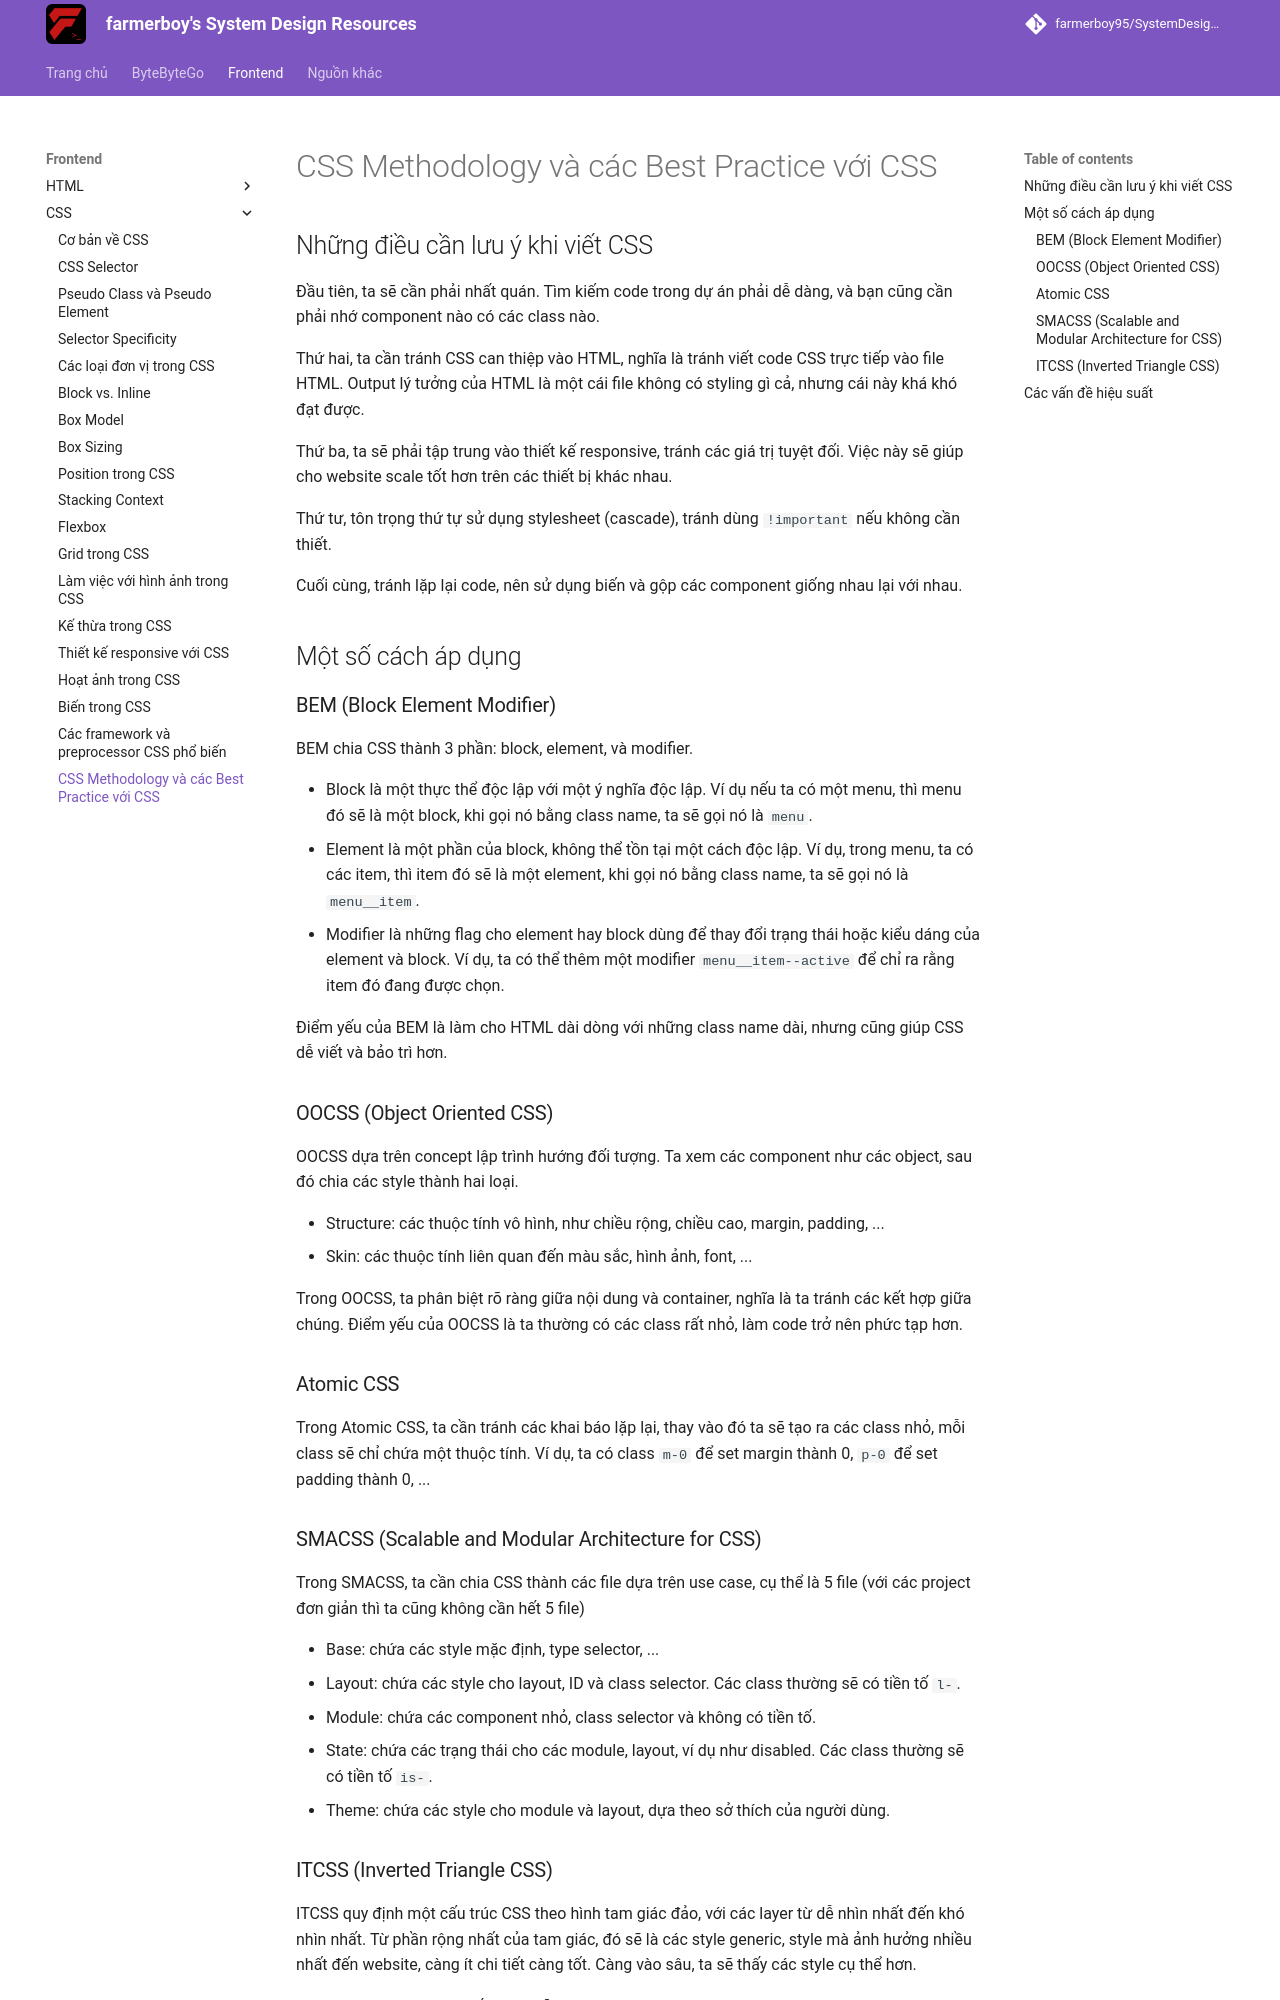

repository: farmerboy95/SystemDesignResources · page: frontend/css/css-methodology/index.html · generator: mkdocs

# CSS Methodology và các Best Practice với CSS

## Những điều cần lưu ý khi viết CSS

Đầu tiên, ta sẽ cần phải nhất quán. Tìm kiếm code trong dự án phải dễ dàng, và bạn cũng cần phải nhớ component nào có các class nào.

Thứ hai, ta cần tránh CSS can thiệp vào HTML, nghĩa là tránh viết code CSS trực tiếp vào file HTML. Output lý tưởng của HTML là một cái file không có styling gì cả, nhưng cái này khá khó đạt được.

Thứ ba, ta sẽ phải tập trung vào thiết kế responsive, tránh các giá trị tuyệt đối. Việc này sẽ giúp cho website scale tốt hơn trên các thiết bị khác nhau.

Thứ tư, tôn trọng thứ tự sử dụng stylesheet (cascade), tránh dùng `!important` nếu không cần thiết.

Cuối cùng, tránh lặp lại code, nên sử dụng biến và gộp các component giống nhau lại với nhau.

## Một số cách áp dụng

### BEM (Block Element Modifier)

BEM chia CSS thành 3 phần: block, element, và modifier. 

- Block là một thực thể độc lập với một ý nghĩa độc lập. Ví dụ nếu ta có một menu, thì menu đó sẽ là một block, khi gọi nó bằng class name, ta sẽ gọi nó là `menu`.
- Element là một phần của block, không thể tồn tại một cách độc lập. Ví dụ, trong menu, ta có các item, thì item đó sẽ là một element, khi gọi nó bằng class name, ta sẽ gọi nó là `menu__item`.
- Modifier là những flag cho element hay block dùng để thay đổi trạng thái hoặc kiểu dáng của element và block. Ví dụ, ta có thể thêm một modifier `menu__item--active` để chỉ ra rằng item đó đang được chọn.

Điểm yếu của BEM là làm cho HTML dài dòng với những class name dài, nhưng cũng giúp CSS dễ viết và bảo trì hơn.

### OOCSS (Object Oriented CSS)

OOCSS dựa trên concept lập trình hướng đối tượng. Ta xem các component như các object, sau đó chia các style thành hai loại.

- Structure: các thuộc tính vô hình, như chiều rộng, chiều cao, margin, padding, ...
- Skin: các thuộc tính liên quan đến màu sắc, hình ảnh, font, ...

Trong OOCSS, ta phân biệt rõ ràng giữa nội dung và container, nghĩa là ta tránh các kết hợp giữa chúng. Điểm yếu của OOCSS là ta thường có các class rất nhỏ, làm code trở nên phức tạp hơn.

### Atomic CSS

Trong Atomic CSS, ta cần tránh các khai báo lặp lại, thay vào đó ta sẽ tạo ra các class nhỏ, mỗi class sẽ chỉ chứa một thuộc tính. Ví dụ, ta có class `m-0` để set margin thành 0, `p-0` để set padding thành 0, ...

### SMACSS (Scalable and Modular Architecture for CSS)

Trong SMACSS, ta cần chia CSS thành các file dựa trên use case, cụ thể là 5 file (với các project đơn giản thì ta cũng không cần hết 5 file)

- Base: chứa các style mặc định, type selector, ...
- Layout: chứa các style cho layout, ID và class selector. Các class thường sẽ có tiền tố `l-`.
- Module: chứa các component nhỏ, class selector và không có tiền tố.
- State: chứa các trạng thái cho các module, layout, ví dụ như disabled. Các class thường sẽ có tiền tố `is-`.
- Theme: chứa các style cho module và layout, dựa theo sở thích của người dùng.
